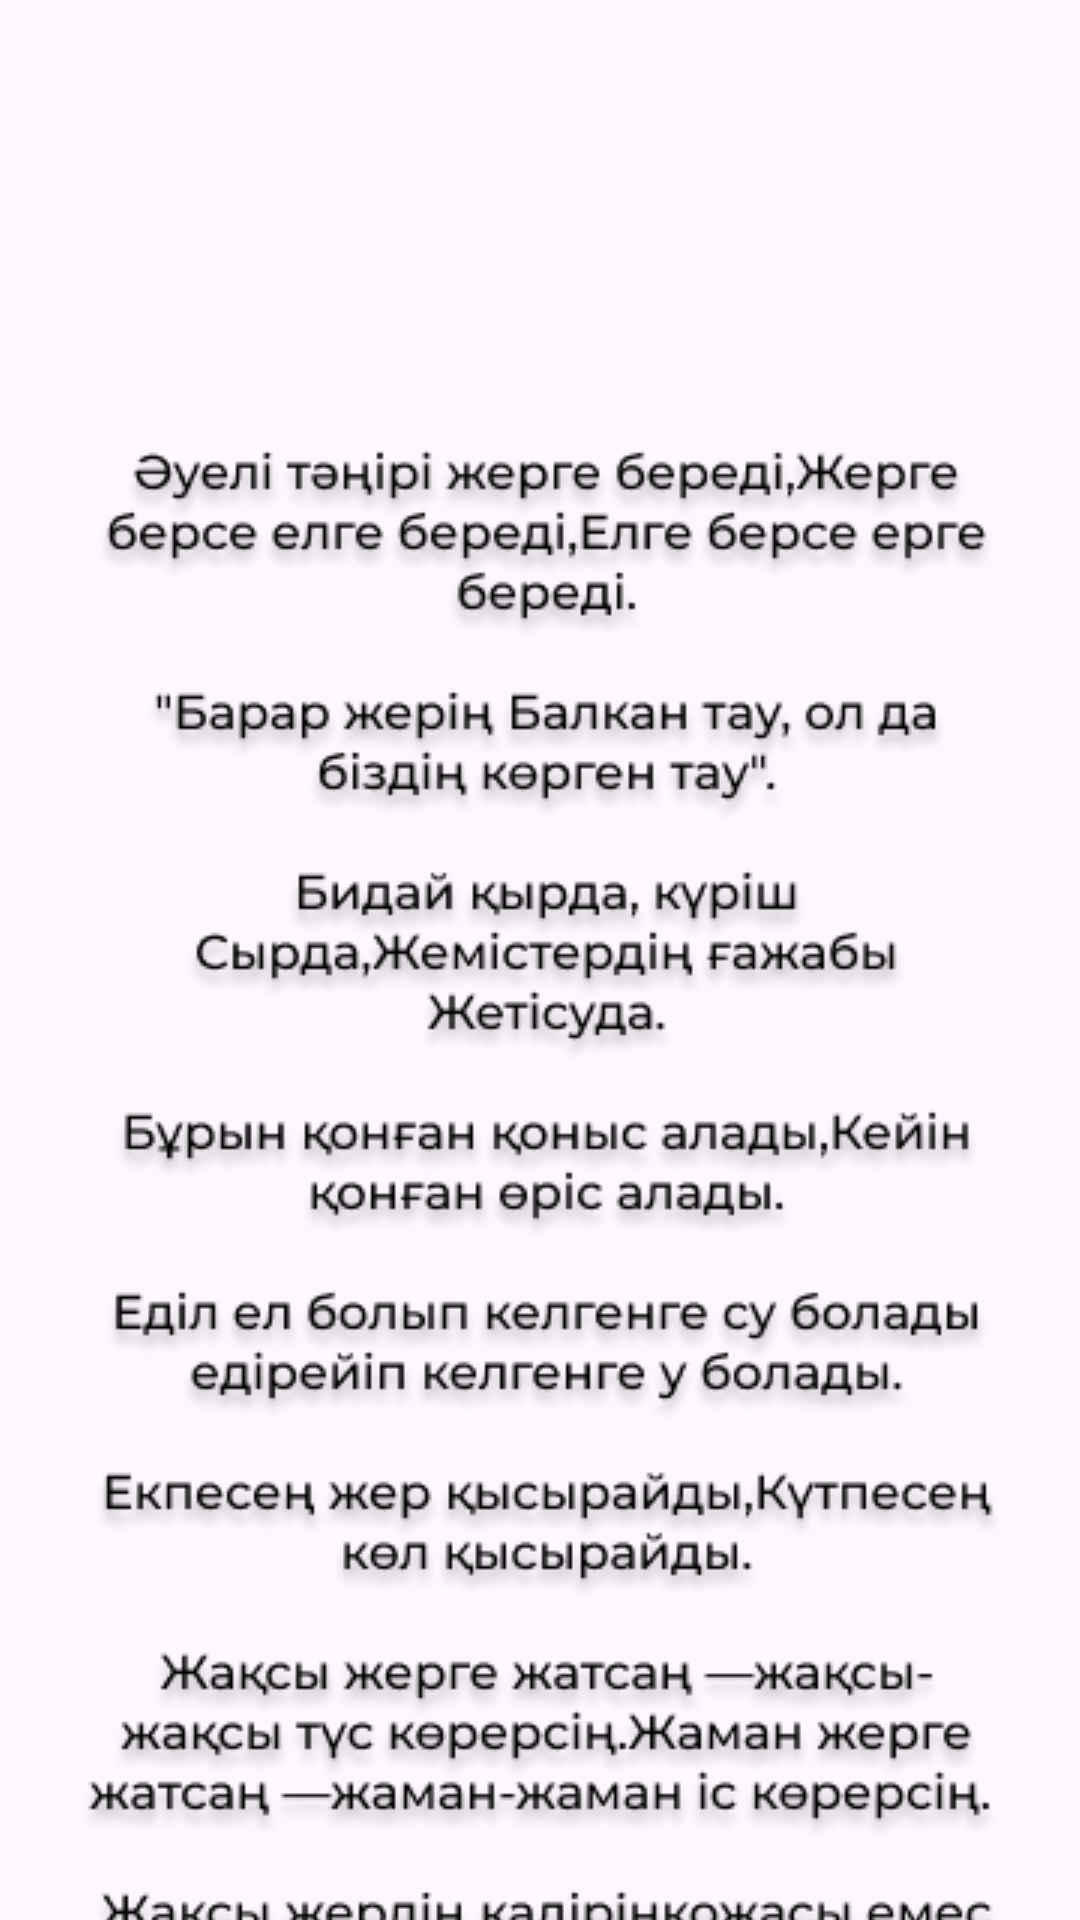

Reconstruct the res/layout file that produces this screen, plus the resources it refers to.
<!-- AndroidManifest.xml: application theme Theme.QazaqshaSoile -->
<!-- res/layout/fragment_makal6.xml -->
<?xml version="1.0" encoding="utf-8"?>
<FrameLayout xmlns:android="http://schemas.android.com/apk/res/android"
    xmlns:app="http://schemas.android.com/apk/res-auto"
    xmlns:tools="http://schemas.android.com/tools"
    android:layout_width="match_parent"
    android:layout_height="match_parent"
    tools:context=".Makal6">

    

    <androidx.constraintlayout.widget.ConstraintLayout
        android:layout_width="match_parent"
        android:layout_height="match_parent">

        <ImageView
            android:id="@+id/imageView17"
            android:layout_width="wrap_content"
            android:layout_height="wrap_content"
            android:layout_marginTop="20dp"
            android:src="@drawable/makal6"
            app:layout_constraintEnd_toEndOf="parent"
            app:layout_constraintStart_toStartOf="parent"
            app:layout_constraintTop_toBottomOf="@+id/imageView18" />

        <ImageView
            android:id="@+id/imageView18"
            android:layout_width="100sp"
            android:layout_height="100sp"
            android:layout_marginTop="30dp"
            android:src="@drawable/zher"
            app:layout_constraintEnd_toEndOf="parent"
            app:layout_constraintStart_toStartOf="parent"
            app:layout_constraintTop_toTopOf="parent" />

        <ImageView
            android:id="@+id/baackmakal6"
            android:layout_width="30sp"
            android:layout_height="30sp"
            android:layout_marginStart="15dp"
            android:layout_marginTop="15dp"
            android:src="@drawable/backk"
            app:layout_constraintStart_toStartOf="parent"
            app:layout_constraintTop_toTopOf="parent" />
    </androidx.constraintlayout.widget.ConstraintLayout>

</FrameLayout>
<!-- resources referenced by this layout -->
<resources>
  <!-- drawable makal6: png bitmap (drawable, 96875 bytes) -->
  <style name="Theme.QazaqshaSoile" parent="Base.Theme.QazaqshaSoile" />
  <style name="Base.Theme.QazaqshaSoile" parent="Theme.Material3.DayNight.NoActionBar">
          
          
      </style>
</resources>
